The GitHub repository Natasyaamb/Tugas-Akhir-Naive-Bayes contains a labelled image folder "NaiveBayes" with 5 categories: bercak daun, daun berkerut, daun berputar, daun menggulung, daun menguning. Examples follow, each with its label.

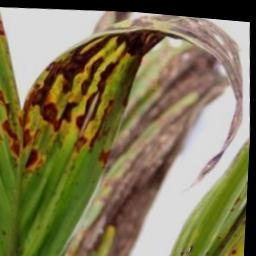
Label: daun menggulung

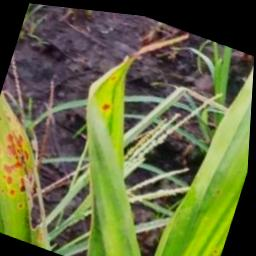
Label: daun berputar

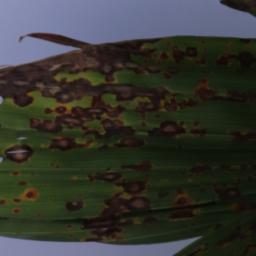
Label: bercak daun

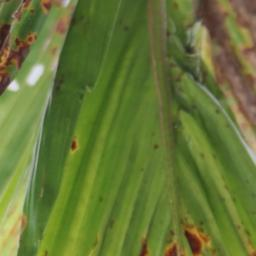
Label: daun berkerut

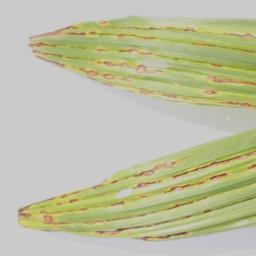
Label: daun menguning

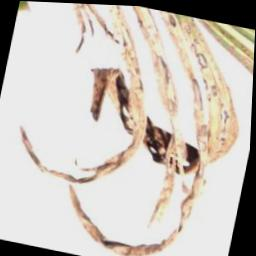
Label: daun menggulung
